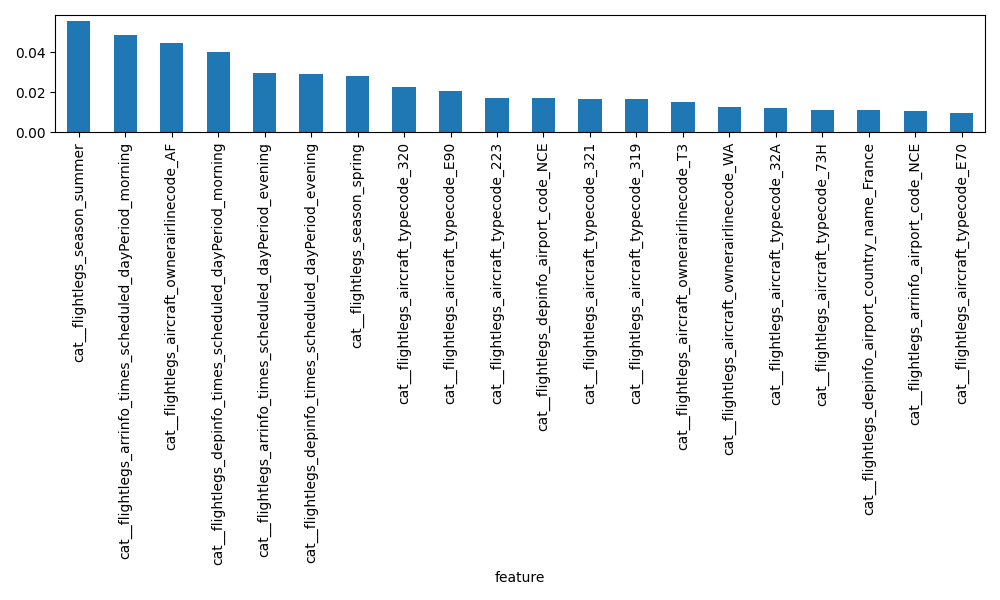

Values plotted in this chart, from the file beside it:
feature, importance
cat__flightlegs_season_summer, 0.05601
cat__flightlegs_arrinfo_times_scheduled_…, 0.04882
cat__flightlegs_aircraft_ownerairlinecod…, 0.04467
cat__flightlegs_depinfo_times_scheduled_…, 0.0402
cat__flightlegs_arrinfo_times_scheduled_…, 0.02959
cat__flightlegs_depinfo_times_scheduled_…, 0.0292
cat__flightlegs_season_spring, 0.02808
cat__flightlegs_aircraft_typecode_320, 0.02284
cat__flightlegs_aircraft_typecode_E90, 0.0205
cat__flightlegs_aircraft_typecode_223, 0.01718
cat__flightlegs_depinfo_airport_code_NCE, 0.017
cat__flightlegs_aircraft_typecode_321, 0.01658
cat__flightlegs_aircraft_typecode_319, 0.01648
cat__flightlegs_aircraft_ownerairlinecod…, 0.01507
cat__flightlegs_aircraft_ownerairlinecod…, 0.01247
cat__flightlegs_aircraft_typecode_32A, 0.01194
cat__flightlegs_aircraft_typecode_73H, 0.01117
cat__flightlegs_depinfo_airport_country_…, 0.01096
cat__flightlegs_arrinfo_airport_code_NCE, 0.01063
cat__flightlegs_aircraft_typecode_E70, 0.009381
num__flightlegs_scheduledflightduration, 0.008767
cat__flightlegs_aircraft_typecode_295, 0.007972
cat__flightlegs_aircraft_typecode_73J, 0.007551
cat__flightlegs_aircraft_typecode_318, 0.007525
cat__flightlegs_aircraft_typecode_73W, 0.007238
cat__flightlegs_depinfo_airport_code_CDG, 0.007063
cat__flightlegs_depinfo_airport_code_AMS, 0.006572
cat__flightlegs_aircraft_typecode_E7W, 0.006317
cat__flightlegs_arrinfo_airport_code_CDG, 0.006254
cat__flightlegs_depinfo_airport_country_…, 0.00603
cat__flightlegs_aircraft_ownerairlinecod…, 0.00595
cat__flightlegs_arrinfo_airport_code_BCN, 0.005701
cat__flightlegs_depinfo_airport_code_BRS, 0.00538
cat__flightlegs_arrinfo_airport_code_TLS, 0.005194
cat__flightlegs_depinfo_airport_code_ORY, 0.004547
cat__flightlegs_depinfo_airport_code_MAN, 0.004507
cat__flightlegs_arrinfo_airport_country_…, 0.004357
cat__flightlegs_aircraft_typecode_32Q, 0.004242
cat__flightlegs_depinfo_airport_code_MRS, 0.004214
cat__flightlegs_arrinfo_airport_code_LYS, 0.004208
cat__flightlegs_depinfo_airport_code_LYS, 0.004178
cat__flightlegs_depinfo_airport_code_LIN, 0.004089
cat__flightlegs_depinfo_airport_code_TLS, 0.003942
cat__flightlegs_arrinfo_airport_code_MAN, 0.003908
cat__flightlegs_depinfo_airport_code_BER, 0.003886
cat__flightlegs_arrinfo_airport_country_…, 0.00386
cat__flightlegs_depinfo_airport_code_BCN, 0.003766
cat__flightlegs_arrinfo_airport_code_MRS, 0.003667
cat__flightlegs_arrinfo_airport_code_BOD, 0.003661
cat__flightlegs_depinfo_airport_code_NAP, 0.003619
cat__flightlegs_arrinfo_airport_code_AGP, 0.003446
cat__flightlegs_depinfo_airport_code_MUC, 0.003437
cat__flightlegs_arrinfo_airport_code_BRS, 0.003429
cat__flightlegs_arrinfo_airport_code_ORY, 0.00342
cat__flightlegs_aircraft_typecode_32N, 0.003408
cat__flightlegs_depinfo_airport_code_ZRH, 0.003407
cat__flightlegs_arrinfo_airport_code_LIN, 0.003359
cat__flightlegs_arrinfo_airport_country_…, 0.003332
cat__flightlegs_arrinfo_airport_code_AMS, 0.003303
cat__flightlegs_aircraft_ownerairlinecod…, 0.003149
... 394 more rows
